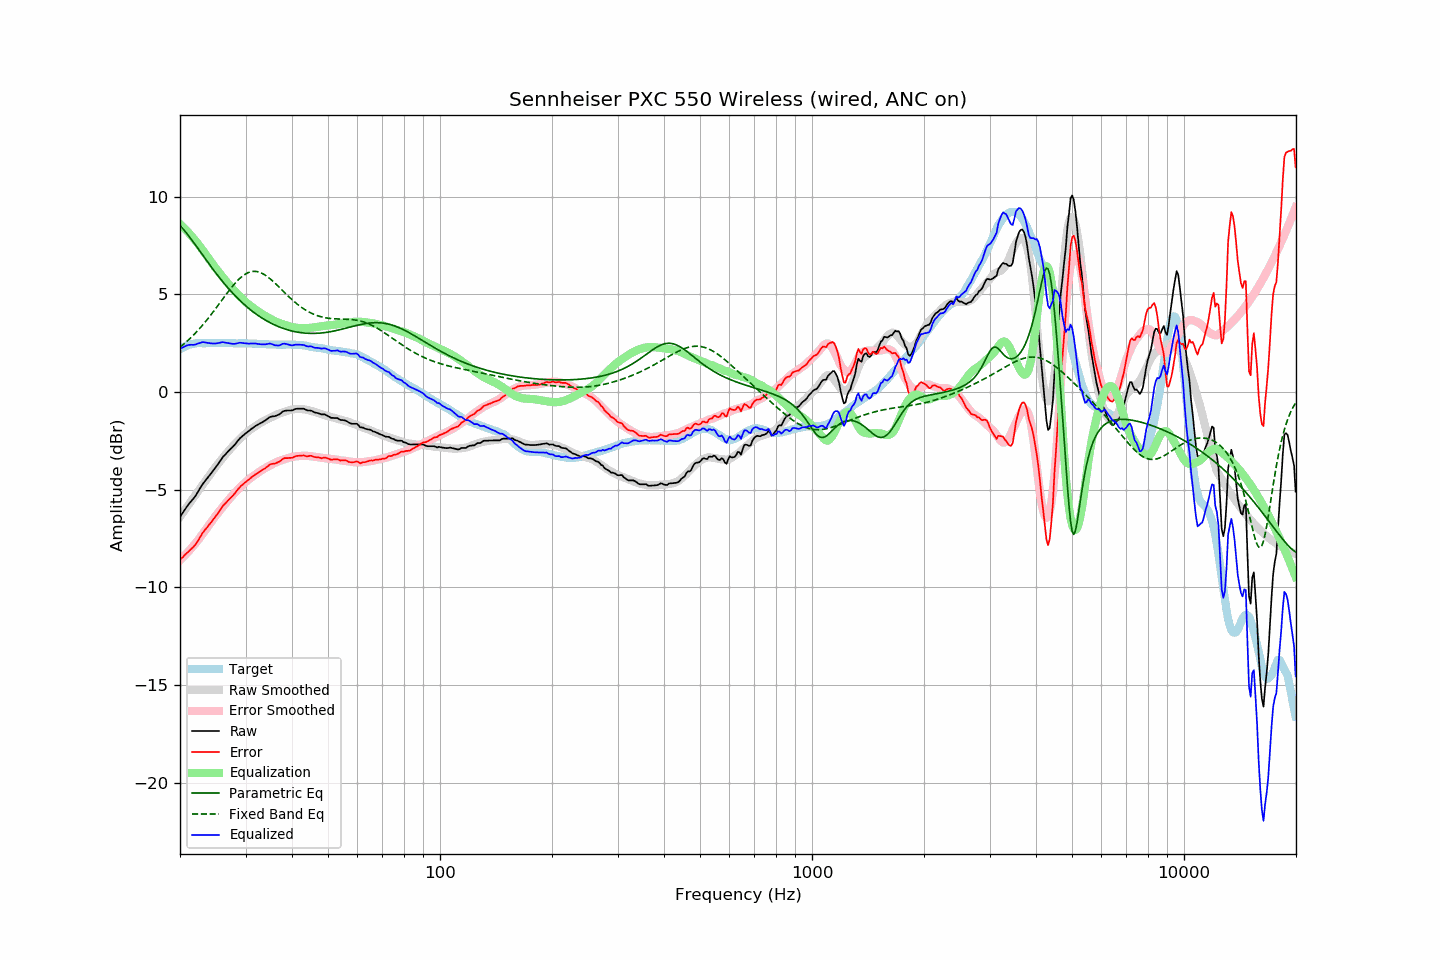

The data file committed next to this chart (first rows):
frequency, raw, error, smoothed, error_smoothed, equalization, parametric_eq, fixed_band_eq, equalized_raw, equalized_smoothed, target
20.00, -6.40, -8.58, -6.39, -8.61, 8.61, 8.52, 2.29, 2.21, 2.22, 2.19
20.20, -6.28, -8.51, -6.28, -8.53, 8.53, 8.44, 2.36, 2.25, 2.25, 2.24
20.40, -6.15, -8.44, -6.16, -8.45, 8.45, 8.34, 2.43, 2.29, 2.29, 2.29
20.61, -6.03, -8.35, -6.04, -8.36, 8.36, 8.25, 2.50, 2.34, 2.32, 2.32
20.81, -5.90, -8.27, -5.92, -8.28, 8.28, 8.15, 2.57, 2.37, 2.35, 2.37
21.02, -5.79, -8.19, -5.81, -8.19, 8.19, 8.04, 2.65, 2.40, 2.38, 2.41
21.23, -5.69, -8.11, -5.69, -8.10, 8.10, 7.94, 2.72, 2.41, 2.41, 2.43
21.44, -5.58, -8.03, -5.57, -8.01, 8.01, 7.83, 2.80, 2.42, 2.43, 2.45
21.66, -5.50, -7.96, -5.46, -7.91, 7.91, 7.72, 2.88, 2.41, 2.45, 2.47
21.87, -5.39, -7.87, -5.34, -7.81, 7.81, 7.60, 2.97, 2.42, 2.47, 2.48
22.09, -5.27, -7.77, -5.23, -7.71, 7.71, 7.49, 3.05, 2.44, 2.49, 2.50
22.31, -5.13, -7.64, -5.11, -7.61, 7.61, 7.37, 3.14, 2.48, 2.50, 2.51
22.54, -5.00, -7.51, -5.00, -7.50, 7.50, 7.26, 3.23, 2.50, 2.51, 2.51
22.76, -4.86, -7.37, -4.88, -7.39, 7.39, 7.14, 3.32, 2.53, 2.51, 2.51
22.99, -4.73, -7.22, -4.77, -7.28, 7.28, 7.03, 3.42, 2.55, 2.51, 2.50
23.22, -4.62, -7.11, -4.65, -7.17, 7.17, 6.91, 3.52, 2.55, 2.51, 2.50
23.45, -4.51, -7.01, -4.54, -7.05, 7.05, 6.80, 3.62, 2.54, 2.51, 2.50
23.69, -4.42, -6.93, -4.42, -6.93, 6.93, 6.68, 3.72, 2.52, 2.51, 2.51
23.92, -4.30, -6.81, -4.30, -6.81, 6.81, 6.57, 3.82, 2.51, 2.51, 2.51
24.16, -4.20, -6.71, -4.19, -6.70, 6.70, 6.46, 3.93, 2.49, 2.51, 2.51
24.40, -4.09, -6.61, -4.07, -6.58, 6.58, 6.35, 4.03, 2.49, 2.51, 2.52
24.65, -3.99, -6.50, -3.96, -6.47, 6.47, 6.23, 4.14, 2.48, 2.51, 2.51
24.89, -3.88, -6.39, -3.85, -6.36, 6.36, 6.13, 4.25, 2.48, 2.51, 2.51
25.14, -3.76, -6.27, -3.75, -6.26, 6.26, 6.02, 4.36, 2.49, 2.51, 2.51
25.39, -3.64, -6.16, -3.64, -6.15, 6.15, 5.91, 4.47, 2.51, 2.51, 2.52
25.65, -3.53, -6.04, -3.54, -6.05, 6.05, 5.81, 4.59, 2.53, 2.51, 2.52
25.91, -3.40, -5.91, -3.44, -5.95, 5.95, 5.71, 4.70, 2.55, 2.51, 2.51
26.16, -3.29, -5.80, -3.34, -5.85, 5.85, 5.61, 4.81, 2.55, 2.51, 2.51
26.43, -3.22, -5.73, -3.23, -5.74, 5.74, 5.51, 4.92, 2.53, 2.51, 2.51
26.69, -3.13, -5.63, -3.14, -5.64, 5.64, 5.41, 5.03, 2.52, 2.51, 2.51
26.96, -3.04, -5.54, -3.04, -5.54, 5.54, 5.32, 5.14, 2.51, 2.51, 2.51
27.23, -2.96, -5.46, -2.94, -5.45, 5.45, 5.22, 5.25, 2.49, 2.50, 2.51
27.50, -2.88, -5.38, -2.85, -5.35, 5.35, 5.13, 5.35, 2.48, 2.50, 2.51
27.77, -2.79, -5.29, -2.76, -5.26, 5.26, 5.04, 5.45, 2.47, 2.50, 2.50
28.05, -2.70, -5.20, -2.67, -5.17, 5.17, 4.96, 5.55, 2.47, 2.50, 2.50
28.33, -2.60, -5.09, -2.59, -5.09, 5.09, 4.87, 5.64, 2.48, 2.50, 2.49
28.62, -2.50, -4.99, -2.51, -5.00, 5.00, 4.79, 5.72, 2.50, 2.50, 2.49
28.90, -2.40, -4.89, -2.42, -4.92, 4.92, 4.71, 5.80, 2.52, 2.50, 2.50
29.19, -2.32, -4.80, -2.34, -4.84, 4.84, 4.63, 5.88, 2.52, 2.49, 2.49
29.48, -2.24, -4.74, -2.26, -4.75, 4.75, 4.55, 5.94, 2.51, 2.49, 2.50
29.78, -2.18, -4.66, -2.19, -4.68, 4.68, 4.48, 6.00, 2.50, 2.49, 2.49
30.08, -2.11, -4.60, -2.11, -4.60, 4.60, 4.41, 6.06, 2.49, 2.49, 2.50
30.38, -2.05, -4.53, -2.04, -4.53, 4.53, 4.34, 6.10, 2.48, 2.49, 2.49
30.68, -1.99, -4.47, -1.98, -4.46, 4.46, 4.27, 6.13, 2.48, 2.49, 2.49
30.99, -1.92, -4.40, -1.91, -4.40, 4.40, 4.20, 6.16, 2.48, 2.48, 2.49
31.30, -1.86, -4.33, -1.86, -4.34, 4.34, 4.14, 6.17, 2.48, 2.48, 2.48
31.61, -1.80, -4.27, -1.80, -4.28, 4.28, 4.07, 6.18, 2.49, 2.48, 2.48
31.93, -1.74, -4.21, -1.75, -4.22, 4.22, 4.01, 6.18, 2.49, 2.48, 2.48
32.24, -1.69, -4.16, -1.69, -4.16, 4.16, 3.95, 6.16, 2.47, 2.47, 2.47
32.57, -1.65, -4.11, -1.64, -4.10, 4.10, 3.90, 6.14, 2.46, 2.47, 2.47
32.89, -1.60, -4.06, -1.58, -4.05, 4.05, 3.84, 6.12, 2.45, 2.46, 2.47
33.22, -1.56, -4.01, -1.53, -3.99, 3.99, 3.79, 6.08, 2.44, 2.46, 2.46
33.55, -1.50, -3.96, -1.49, -3.94, 3.94, 3.74, 6.04, 2.44, 2.45, 2.46
33.89, -1.46, -3.90, -1.45, -3.90, 3.90, 3.69, 5.99, 2.44, 2.45, 2.45
34.23, -1.40, -3.84, -1.41, -3.85, 3.85, 3.64, 5.93, 2.46, 2.45, 2.45
34.57, -1.34, -3.77, -1.37, -3.81, 3.81, 3.59, 5.87, 2.47, 2.44, 2.44
34.92, -1.28, -3.71, -1.32, -3.76, 3.76, 3.55, 5.80, 2.48, 2.44, 2.44
35.27, -1.26, -3.68, -1.28, -3.72, 3.72, 3.51, 5.73, 2.46, 2.43, 2.43
35.62, -1.25, -3.67, -1.24, -3.67, 3.67, 3.47, 5.66, 2.43, 2.43, 2.43
35.97, -1.24, -3.66, -1.20, -3.63, 3.63, 3.43, 5.58, 2.39, 2.43, 2.43
... 635 more rows
